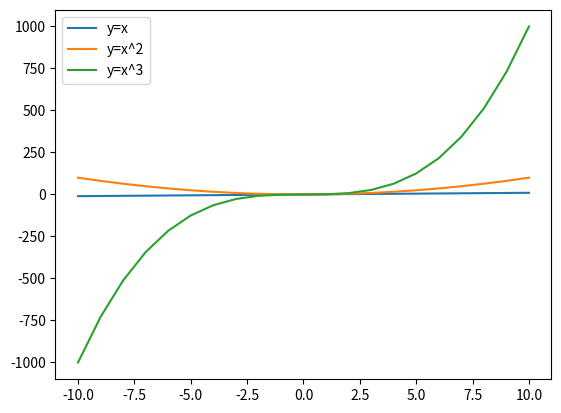

The matplotlib source for this figure:
import matplotlib.pyplot as plt  # Add this line

# Plot multiple equations
x = range(-10, 11)
y1 = [i for i in x]
y2 = [i**2 for i in x]
y3 = [i**3 for i in x]

plt.plot(x, y1, label='y=x')
plt.plot(x, y2, label='y=x^2')
plt.plot(x, y3, label='y=x^3')
plt.legend()
plt.show()
